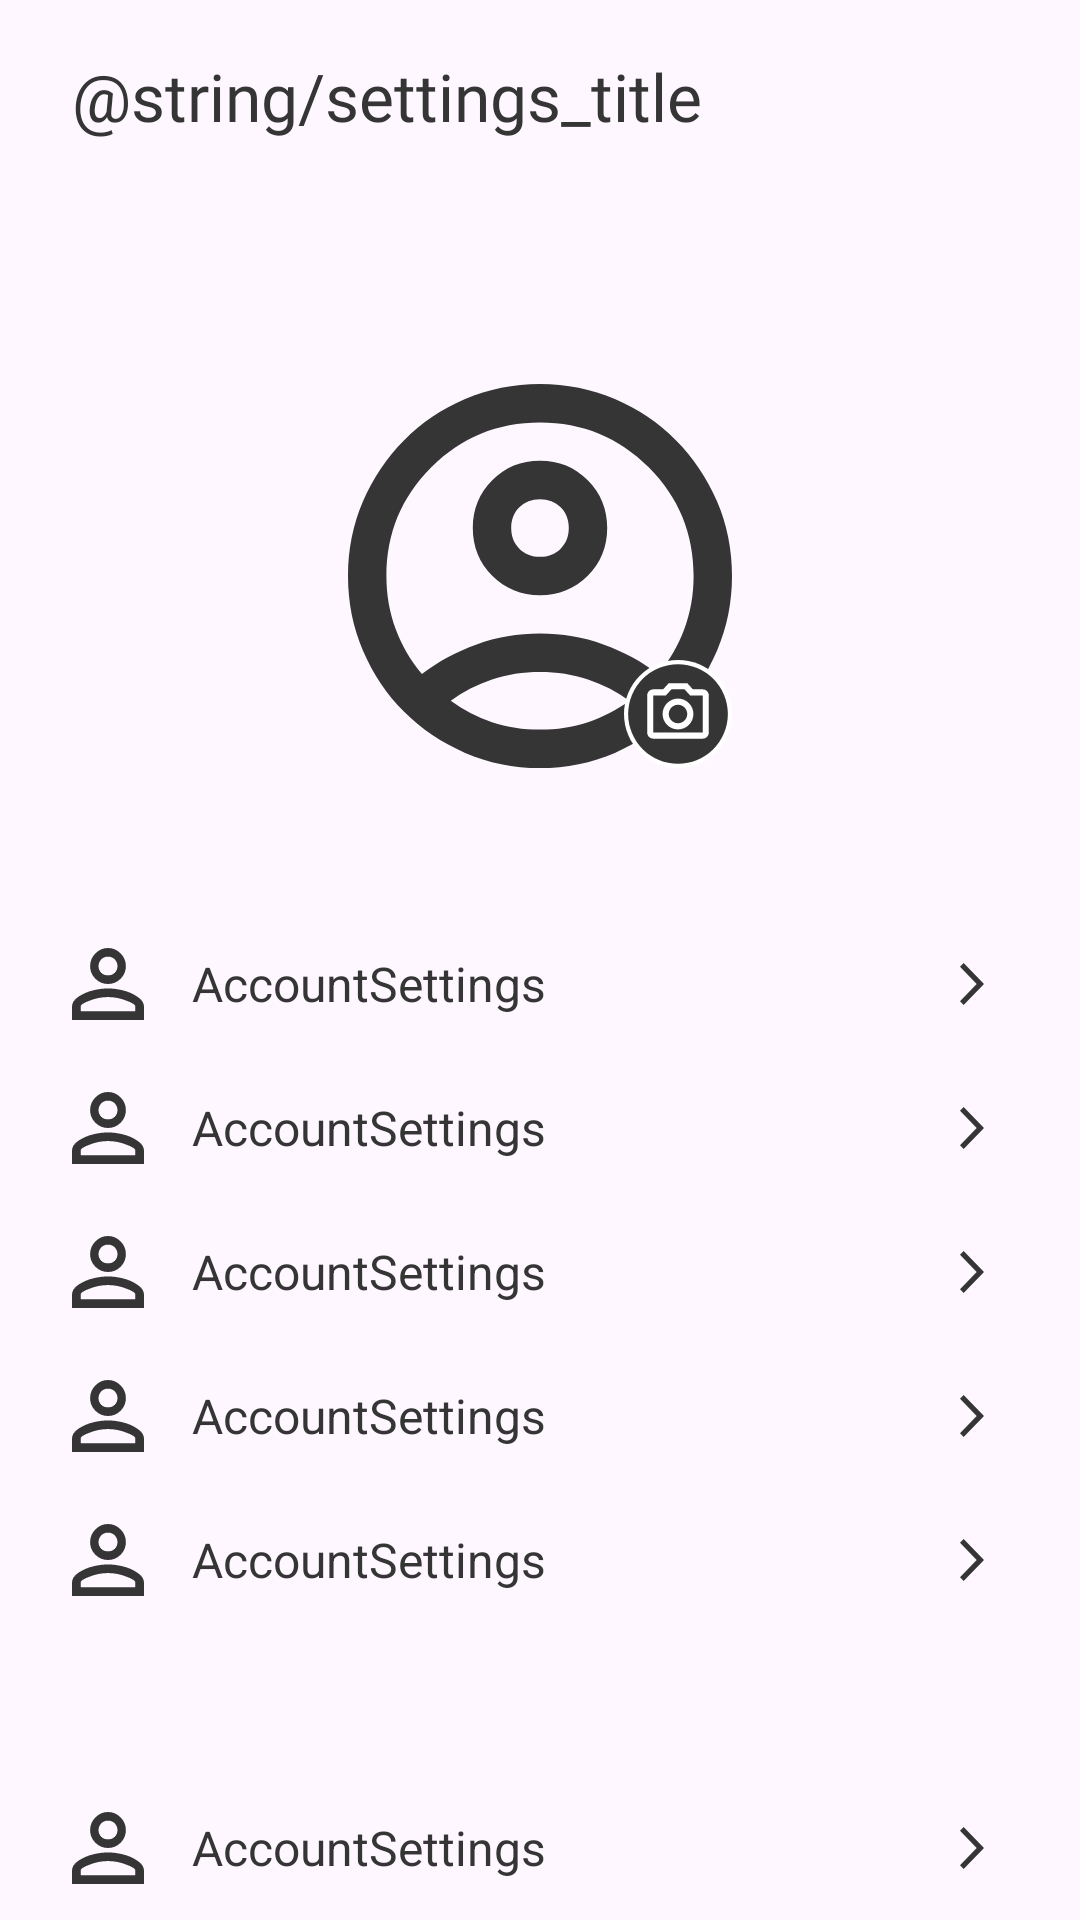

The Android layout XML behind this screen, and the referenced resources:
<!-- AndroidManifest.xml: application theme Theme.Chit_Chat -->
<!-- res/layout/fragment_settings.xml -->
<?xml version="1.0" encoding="utf-8"?>
<LinearLayout xmlns:android="http://schemas.android.com/apk/res/android"
    xmlns:app="http://schemas.android.com/apk/res-auto"
    android:layout_width="match_parent"
    android:layout_height="match_parent"
    android:orientation="vertical">

    <androidx.appcompat.widget.Toolbar
        android:id="@+id/settingsToolbar"
        android:layout_width="match_parent"
        android:layout_height="?actionBarSize"
        app:title="@string/settings_title"
        app:titleMarginStart="24dp"
        app:titleTextAppearance="@style/Toolbar" />

    <FrameLayout
        android:layout_width="wrap_content"
        android:layout_height="wrap_content"
        android:layout_gravity="center_horizontal"
        android:layout_marginHorizontal="24dp"
        android:layout_marginTop="64dp">

        <ImageView
            android:id="@+id/avatarImageView"
            android:layout_width="128dp"
            android:layout_height="128dp"
            android:layout_gravity="center_vertical"
            android:src="@drawable/ic_round_avatar_placeholder" />

        <ImageView
            android:id="@+id/newAvatarButton"
            android:layout_width="36dp"
            android:layout_height="36dp"
            android:layout_gravity="end|bottom"
            android:src="@drawable/ic_change_avatar_button" />
    </FrameLayout>

    <include
        android:id="@+id/sharingItem"
        layout="@layout/item_settings"
        android:layout_width="match_parent"
        android:layout_height="48dp"
        android:layout_marginHorizontal="24dp"
        android:layout_marginTop="48dp" />

    <include
        android:id="@+id/accountSettingsItem"
        layout="@layout/item_settings"
        android:layout_width="match_parent"
        android:layout_height="48dp"
        android:layout_marginHorizontal="24dp" />

    <include
        android:id="@+id/notificationsItem"
        layout="@layout/item_settings"
        android:layout_width="match_parent"
        android:layout_height="48dp"
        android:layout_marginHorizontal="24dp" />

    <include
        android:id="@+id/switchAccountItem"
        layout="@layout/item_settings"
        android:layout_width="match_parent"
        android:layout_height="48dp"
        android:layout_marginHorizontal="24dp" />

    <include
        android:id="@+id/reportProblemItem"
        layout="@layout/item_settings"
        android:layout_width="match_parent"
        android:layout_height="48dp"
        android:layout_marginHorizontal="24dp" />

    <include
        android:id="@+id/logoutItem"
        layout="@layout/item_settings"
        android:layout_width="match_parent"
        android:layout_height="48dp"
        android:layout_marginTop="48dp"
        android:layout_marginHorizontal="24dp" />
</LinearLayout>
<!-- res/layout/item_settings.xml (included above) -->
<?xml version="1.0" encoding="utf-8"?>
<LinearLayout xmlns:android="http://schemas.android.com/apk/res/android"
    xmlns:tools="http://schemas.android.com/tools"
    android:layout_width="match_parent"
    android:layout_height="wrap_content"
    android:orientation="horizontal">

    <ImageView
        android:id="@+id/itemImageView"
        android:layout_width="24dp"
        android:layout_height="24dp"
        android:layout_gravity="center_vertical"
        tools:src="@drawable/ic_avatar_placeholder" />

    <TextView
        android:id="@+id/itemTextView"
        android:layout_width="0dp"
        android:layout_height="wrap_content"
        android:layout_gravity="center_vertical"
        android:layout_marginHorizontal="16dp"
        android:layout_weight="1"
        android:ellipsize="end"
        android:textColor="@color/product_black"
        android:textSize="16sp"
        tools:text="AccountSettings" />

    <ImageView
        android:id="@+id/itemButton"
        android:layout_width="24dp"
        android:layout_height="24dp"
        android:layout_gravity="center_vertical"
        android:src="@drawable/ic_arrow_forward"/>
</LinearLayout>
<!-- resources referenced by this layout -->
<resources>
  <color name="product_black">#FF353535</color>
  <!-- drawable ic_arrow_forward (drawable) -->
  <?xml version="1.0" encoding="utf-8"?>
  <vector xmlns:android="http://schemas.android.com/apk/res/android"
      android:width="24dp"
      android:height="24dp"
      android:viewportWidth="24"
      android:viewportHeight="24">
      <path
          android:pathData="M8,17.749L9.213,19L16,12L9.213,5L8,6.252L13.573,12L8,17.749Z"
          android:fillColor="@color/product_black"/>
  </vector>
  <!-- drawable ic_avatar_placeholder (drawable) -->
  <vector xmlns:android="http://schemas.android.com/apk/res/android"
      android:width="24dp"
      android:height="24dp"
      android:viewportWidth="24"
      android:viewportHeight="24">
    <path
        android:pathData="M7.088,14.105C8.866,13.684 10.503,13.474 12,13.474C13.497,13.474 15.134,13.684 16.912,14.105C18.69,14.526 20.304,15.228 21.754,16.211C23.251,17.193 24,18.292 24,19.509V24H0V19.509C0,18.292 0.725,17.193 2.175,16.211C3.673,15.228 5.31,14.526 7.088,14.105ZM7.789,1.825C8.959,0.608 10.363,0 12,0C13.637,0 15.041,0.608 16.211,1.825C17.38,2.994 17.965,4.398 17.965,6.035C17.965,7.673 17.38,9.076 16.211,10.246C15.041,11.415 13.637,12 12,12C10.363,12 8.959,11.415 7.789,10.246C6.62,9.076 6.035,7.673 6.035,6.035C6.035,4.398 6.62,2.994 7.789,1.825ZM18.105,17.544C16.094,16.749 14.059,16.351 12,16.351C9.942,16.351 7.906,16.749 5.895,17.544C3.883,18.292 2.877,18.947 2.877,19.509V21.123H21.123V19.509C21.123,18.947 20.117,18.292 18.105,17.544ZM14.246,3.789C13.637,3.181 12.889,2.877 12,2.877C11.111,2.877 10.363,3.181 9.754,3.789C9.146,4.398 8.842,5.146 8.842,6.035C8.842,6.924 9.146,7.673 9.754,8.281C10.363,8.842 11.111,9.123 12,9.123C12.889,9.123 13.637,8.842 14.246,8.281C14.854,7.673 15.158,6.924 15.158,6.035C15.158,5.146 14.854,4.398 14.246,3.789Z"
        android:fillColor="@color/product_black"/>
  </vector>
  <!-- drawable ic_change_avatar_button (drawable) -->
  <?xml version="1.0" encoding="utf-8"?>
  <layer-list xmlns:android="http://schemas.android.com/apk/res/android">
      <item>
          <shape
              android:shape="oval">
              <solid
                  android:color="@color/white"/>
              <padding android:left="2dp" android:top="2dp" android:right="2dp"
                  android:bottom="2dp" />
              <size
                  android:width="48dp"
                  android:height="48dp" />
          </shape>
      </item>
  
      <item>
          <shape
              android:shape="oval">
              <solid
                  android:color="@color/product_black"/>
              <padding android:left="6dp" android:top="6dp" android:right="6dp"
                  android:bottom="6dp" />
              <size
                  android:width="48dp"
                  android:height="48dp" />
          </shape>
      </item>
  
      <item>
          <vector
              android:height="24dp"
              android:tint="@color/white"
              android:viewportHeight="24"
              android:viewportWidth="24"
              android:width="24dp">
  
              <path
                  android:fillColor="@android:color/white"
                  android:pathData="M14.12,4l1.83,2L20,6v12L4,18L4,6h4.05l1.83,-2h4.24M15,2L9,2L7.17,4L4,4c-1.1,0 -2,0.9 -2,2v12c0,1.1 0.9,2 2,2h16c1.1,0 2,-0.9 2,-2L22,6c0,-1.1 -0.9,-2 -2,-2h-3.17L15,2zM12,9c1.65,0 3,1.35 3,3s-1.35,3 -3,3 -3,-1.35 -3,-3 1.35,-3 3,-3m0,-2c-2.76,0 -5,2.24 -5,5s2.24,5 5,5 5,-2.24 5,-5 -2.24,-5 -5,-5z"/>
  
          </vector>
  
      </item>
  </layer-list>
  <style name="Toolbar">
          <item name="android:textSize">22sp</item>
          <item name="android:textColor">@color/product_black</item>
          <item name="android:fontFamily">@font/overpass_medium</item>
      </style>
  <style name="Theme.Chit_Chat" parent="Base.Theme.Chit_Chat" />
  <color name="white">#FFFFFFFF</color>
  <style name="Base.Theme.Chit_Chat" parent="Theme.Material3.DayNight.NoActionBar">
          
          
      </style>
</resources>
